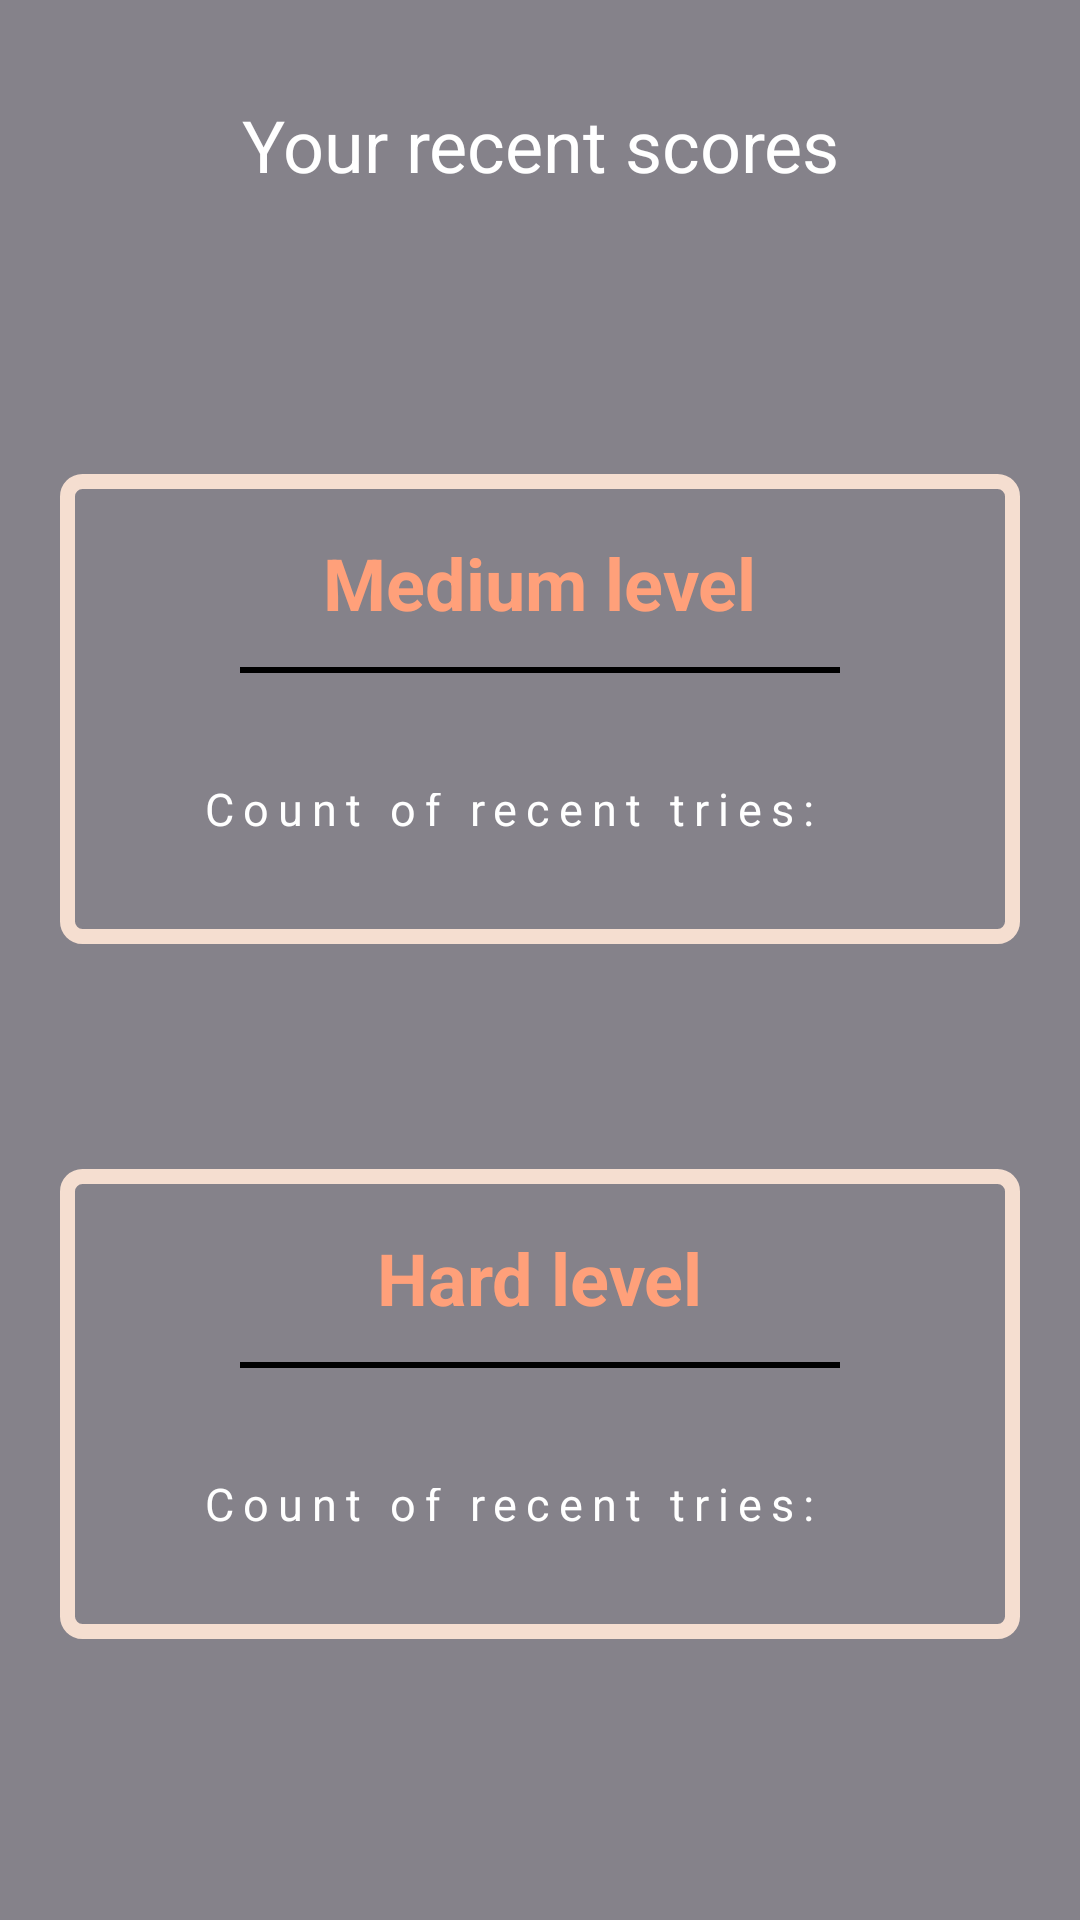

Reconstruct the res/layout file that produces this screen, plus the resources it refers to.
<!-- AndroidManifest.xml: application theme Theme.GuessTheNumber -->
<!-- res/layout/activity_scores.xml -->
<?xml version="1.0" encoding="utf-8"?>
<androidx.constraintlayout.widget.ConstraintLayout xmlns:android="http://schemas.android.com/apk/res/android"
    xmlns:app="http://schemas.android.com/apk/res-auto"
    xmlns:tools="http://schemas.android.com/tools"
    android:layout_width="match_parent"
    android:layout_height="match_parent"
    android:background="@drawable/launch_background"
    tools:context="pl.mateuszkonecki.guessthenumber.ScoresActivity">

    <ImageView
        android:id="@+id/imageView"
        android:layout_width="wrap_content"
        android:layout_height="wrap_content"
        android:layout_marginTop="16dp"
        android:src="@drawable/ic_emoji_events_24"
        app:layout_constraintEnd_toEndOf="parent"
        app:layout_constraintHorizontal_bias="0.498"
        app:layout_constraintStart_toStartOf="parent"
        app:layout_constraintTop_toTopOf="parent" />

    <TextView
        android:id="@+id/textView3"
        android:layout_width="match_parent"
        android:layout_height="wrap_content"
        android:layout_marginTop="16dp"
        android:text="@string/lastScores"
        android:textAlignment="center"
        android:textColor="@color/white"
        android:textSize="24sp"
        app:layout_constraintEnd_toEndOf="parent"
        app:layout_constraintHorizontal_bias="0.0"
        app:layout_constraintStart_toStartOf="parent"
        app:layout_constraintTop_toBottomOf="@+id/imageView" />

    <LinearLayout
        android:layout_width="match_parent"
        android:layout_height="wrap_content"
        android:layout_marginHorizontal="20dp"
        android:gravity="center"
        android:orientation="vertical"
        app:layout_constraintBottom_toBottomOf="parent"
        app:layout_constraintEnd_toEndOf="parent"
        app:layout_constraintStart_toStartOf="parent"
        app:layout_constraintTop_toBottomOf="@+id/textView3">

        <LinearLayout
            android:layout_width="match_parent"
            android:layout_height="wrap_content"
            android:layout_marginBottom="75dp"
            android:layout_weight="1"
            android:background="@drawable/score_background"
            android:orientation="vertical"
            android:padding="20dp">

            <TextView
                android:layout_width="wrap_content"
                android:layout_height="wrap_content"
                android:layout_gravity="center"
                android:text="@string/mediumLevel"
                android:textColor="@color/appNameColor"
                android:textSize="24sp"
                android:textStyle="bold" />

            <com.google.android.material.divider.MaterialDivider
                android:layout_width="200dp"
                android:layout_height="2dp"
                android:layout_marginTop="12dp"
                android:layout_marginBottom="40dp"
                android:layout_gravity="center"
                app:dividerColor="@color/black" />

            <LinearLayout
                android:layout_width="match_parent"
                android:layout_height="wrap_content"
                android:gravity="center"
                android:orientation="horizontal">

                <TextView
                    android:layout_width="wrap_content"
                    android:layout_height="wrap_content"
                    android:layout_gravity="center"
                    android:letterSpacing="0.2"
                    android:layout_marginBottom="10dp"
                    android:text="@string/tryCounter"
                    android:textColor="@color/white"
                    android:textSize="15sp" />

                <TextView
                    android:id="@+id/lastScoreMedium"
                    android:layout_width="wrap_content"
                    android:layout_height="wrap_content"
                    android:layout_marginBottom="10dp"
                    android:textColor="@color/white"
                    android:letterSpacing="0.3"
                    android:layout_marginStart="20dp"
                    android:layout_gravity="center"
                    android:textSize="15sp"
                    android:textStyle="bold"
                    tools:text="----" />

            </LinearLayout>

        </LinearLayout>

        <LinearLayout
            android:layout_width="match_parent"
            android:layout_height="wrap_content"
            android:layout_weight="1"
            android:background="@drawable/score_background"
            android:orientation="vertical"
            android:padding="20dp">

            <TextView
                android:layout_width="wrap_content"
                android:layout_height="wrap_content"
                android:layout_gravity="center"
                android:text="@string/hardLevel"
                android:textColor="@color/appNameColor"
                android:textSize="24sp"
                android:textStyle="bold" />

            <com.google.android.material.divider.MaterialDivider
                android:layout_width="200dp"
                android:layout_height="2dp"
                android:layout_marginTop="12dp"
                android:layout_gravity="center"
                android:layout_marginBottom="40dp"
                app:dividerColor="@color/black" />

            <LinearLayout
                android:layout_width="match_parent"
                android:layout_height="wrap_content"
                android:gravity="center"
                android:orientation="horizontal">

                <TextView
                    android:layout_width="wrap_content"
                    android:layout_height="wrap_content"
                    android:layout_gravity="center"
                    android:letterSpacing="0.2"
                    android:layout_marginBottom="10dp"
                    android:text="@string/tryCounter"
                    android:textColor="@color/white"
                    android:textSize="15sp" />

                <TextView
                    android:id="@+id/lastScoreHard"
                    android:layout_width="wrap_content"
                    android:layout_height="wrap_content"
                    android:layout_marginStart="20dp"
                    android:layout_marginBottom="10dp"
                    android:textColor="@color/white"
                    android:layout_gravity="center"
                    android:letterSpacing="0.3"
                    android:textSize="15sp"
                    android:textStyle="bold"
                    tools:text="----" />

            </LinearLayout>

        </LinearLayout>

    </LinearLayout>

</androidx.constraintlayout.widget.ConstraintLayout>
<!-- resources referenced by this layout -->
<resources>
  <color name="appNameColor">#FFA07A</color>
  <color name="black">#FF000000</color>
  <color name="white">#FFFFFFFF</color>
  <!-- drawable launch_background (drawable) -->
  <?xml version="1.0" encoding="utf-8"?>
  <shape xmlns:android="http://schemas.android.com/apk/res/android"
      android:shape="rectangle">
  
      <solid android:color="#85828A" />
  
  </shape>
  <!-- drawable score_background (drawable) -->
  <?xml version="1.0" encoding="utf-8"?>
  <shape xmlns:android="http://schemas.android.com/apk/res/android"
      android:shape="rectangle">
  
      <stroke android:color="#F5DED0"
          android:width="5dp" />
  
      <corners android:radius="5dp" />
  
  </shape>
  <string name="hardLevel">Hard level</string>
  <string name="lastScores">Your recent scores</string>
  <string name="mediumLevel">Medium level</string>
  <string name="tryCounter">Count of recent tries: </string>
  <style name="Theme.GuessTheNumber" parent="Theme.MaterialComponents.DayNight.NoActionBar">
          
          <item name="colorPrimary">#454545</item>
          <item name="colorPrimaryVariant">#454545</item>
          <item name="colorOnPrimary">@color/white</item>
          
          <item name="colorSecondary">@color/teal_200</item>
          <item name="colorSecondaryVariant">@color/teal_700</item>
          <item name="colorOnSecondary">@color/black</item>
          
          <item name="android:statusBarColor" tools:targetApi="l">?attr/colorPrimaryVariant</item>
          
      </style>
  <color name="teal_200">#FF03DAC5</color>
  <color name="teal_700">#FF018786</color>
</resources>
